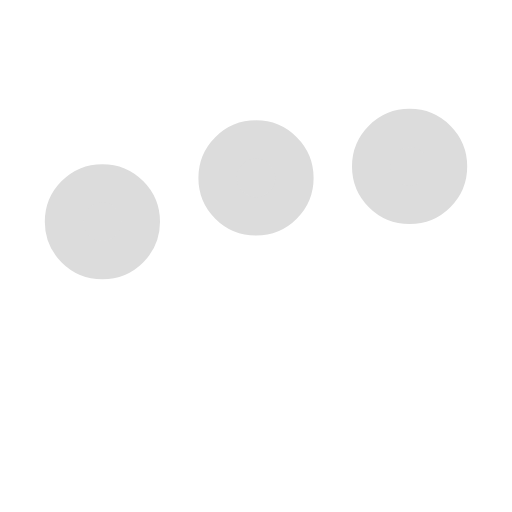
t = 0.00 s
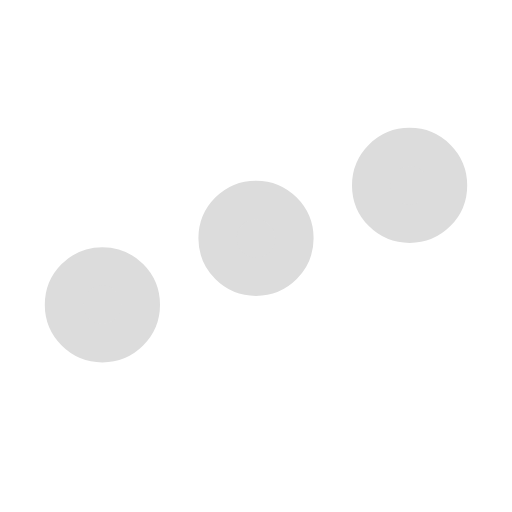
t = 0.25 s
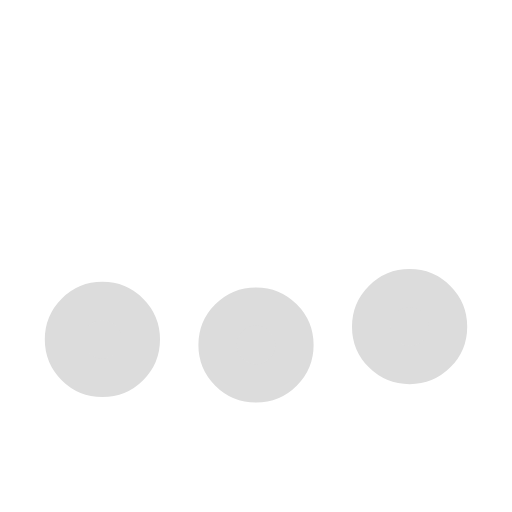
t = 0.75 s
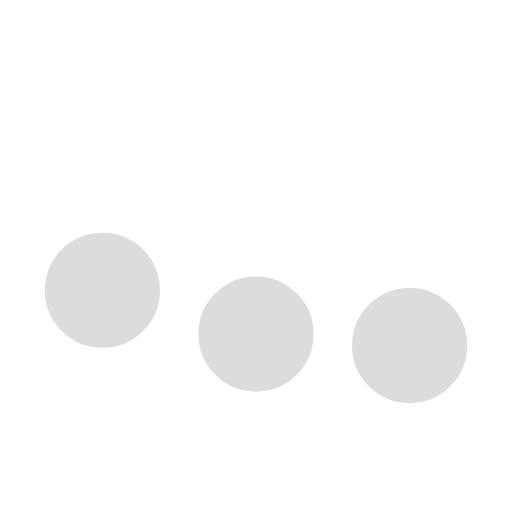
t = 1.00 s
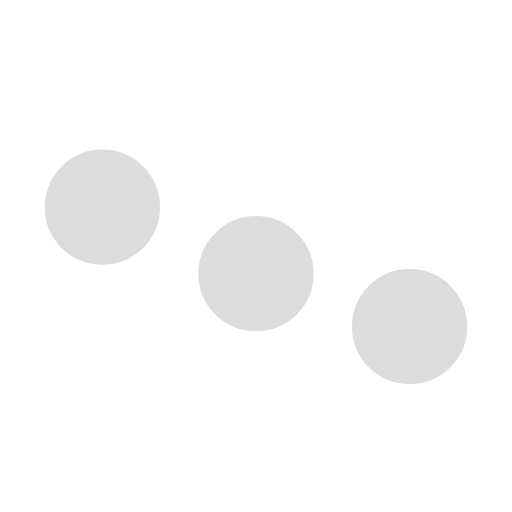
t = 1.25 s
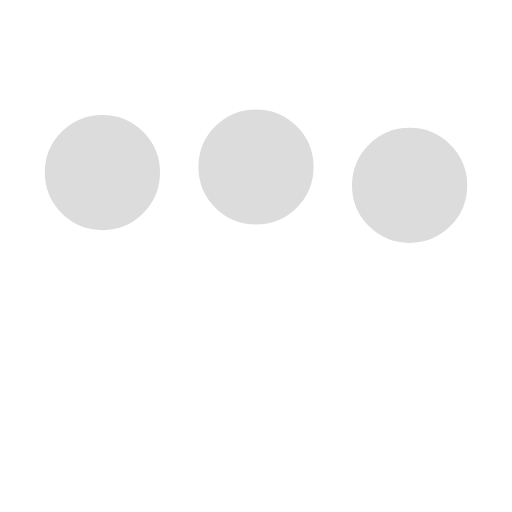
t = 1.75 s

The animated SVG that drew these frames (rendered in a browser with its animation timeline set to each time). Animation: 3 SMIL elements (animate=3); one cycle of 2.00 s, repeats indefinitely.

<svg xmlns='http://www.w3.org/2000/svg' viewBox='0 0 200 200'><circle fill='#DCDCDC' stroke='#DCDCDC' stroke-width='15' r='15' cx='40' cy='65'><animate attributeName='cy' calcMode='spline' dur='2' values='65;135;65;' keySplines='.5 0 .5 1;.5 0 .5 1' repeatCount='indefinite' begin='-.4'></animate></circle><circle fill='#DCDCDC' stroke='#DCDCDC' stroke-width='15' r='15' cx='100' cy='65'><animate attributeName='cy' calcMode='spline' dur='2' values='65;135;65;' keySplines='.5 0 .5 1;.5 0 .5 1' repeatCount='indefinite' begin='-.2'></animate></circle><circle fill='#DCDCDC' stroke='#DCDCDC' stroke-width='15' r='15' cx='160' cy='65'><animate attributeName='cy' calcMode='spline' dur='2' values='65;135;65;' keySplines='.5 0 .5 1;.5 0 .5 1' repeatCount='indefinite' begin='0'></animate></circle></svg>
